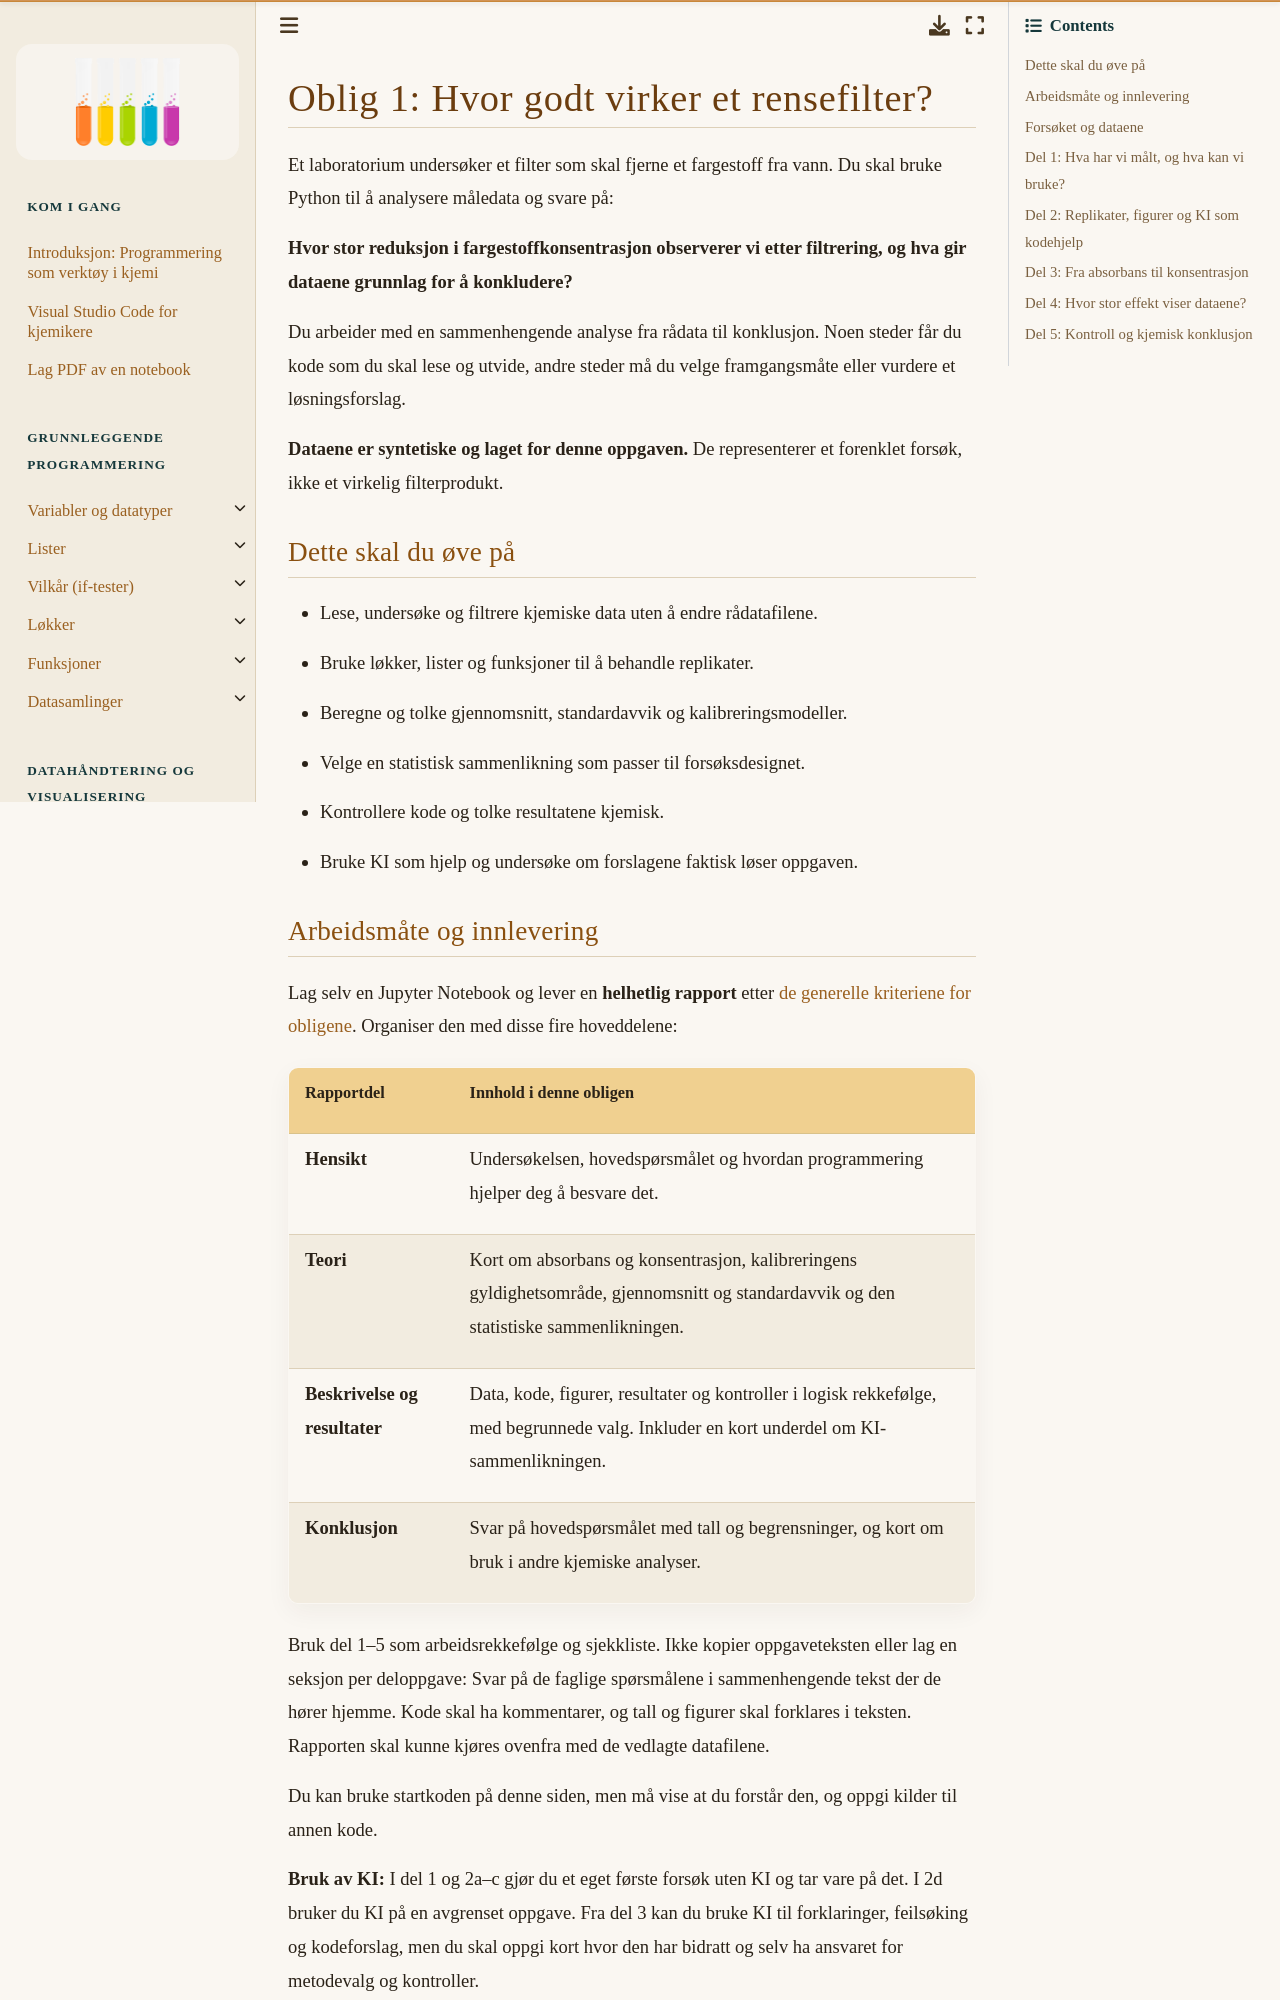

repository: andreasdh/programmering-i-kjemi · page: docs/obliger/oblig_datahandtering.html · generator: jekyll

# Oblig 1: Hvor godt virker et rensefilter?

Et laboratorium undersøker et filter som skal fjerne et fargestoff fra vann. Du skal bruke Python til å analysere måledata og svare på:

**Hvor stor reduksjon i fargestoffkonsentrasjon observerer vi etter filtrering, og hva gir dataene grunnlag for å konkludere?**

Du arbeider med en sammenhengende analyse fra rådata til konklusjon. Noen steder får du kode som du skal lese og utvide, andre steder må du velge framgangsmåte eller vurdere et løsningsforslag.

**Dataene er syntetiske og laget for denne oppgaven.** De representerer et forenklet forsøk, ikke et virkelig filterprodukt.

### Dette skal du øve på

- Lese, undersøke og filtrere kjemiske data uten å endre rådatafilene.
- Bruke løkker, lister og funksjoner til å behandle replikater.
- Beregne og tolke gjennomsnitt, standardavvik og kalibreringsmodeller.
- Velge en statistisk sammenlikning som passer til forsøksdesignet.
- Kontrollere kode og tolke resultatene kjemisk.
- Bruke KI som hjelp og undersøke om forslagene faktisk løser oppgaven.

### Arbeidsmåte og innlevering

Lag selv en Jupyter Notebook og lever en **helhetlig rapport** etter [de generelle kriteriene for obligene](https://andreasdh.github.io/programmering-i-kjemi/docs/obliger/obliger.html). Organiser den med disse fire hoveddelene:

| Rapportdel | Innhold i denne obligen |
|---|---|
| **Hensikt** | Undersøkelsen, hovedspørsmålet og hvordan programmering hjelper deg å besvare det. |
| **Teori** | Kort om absorbans og konsentrasjon, kalibreringens gyldighetsområde, gjennomsnitt og standardavvik og den statistiske sammenlikningen. |
| **Beskrivelse og resultater** | Data, kode, figurer, resultater og kontroller i logisk rekkefølge, med begrunnede valg. Inkluder en kort underdel om KI-sammenlikningen. |
| **Konklusjon** | Svar på hovedspørsmålet med tall og begrensninger, og kort om bruk i andre kjemiske analyser. |

Bruk del 1–5 som arbeidsrekkefølge og sjekkliste. Ikke kopier oppgaveteksten eller lag en seksjon per deloppgave: Svar på de faglige spørsmålene i sammenhengende tekst der de hører hjemme. Kode skal ha kommentarer, og tall og figurer skal forklares i teksten. Rapporten skal kunne kjøres ovenfra med de vedlagte datafilene.

Du kan bruke startkoden på denne siden, men må vise at du forstår den, og oppgi kilder til annen kode.

**Bruk av KI:** I del 1 og 2a–c gjør du et eget første forsøk uten KI og tar vare på det. I 2d bruker du KI på en avgrenset oppgave. Fra del 3 kan du bruke KI til forklaringer, feilsøking og kodeforslag, men du skal oppgi kort hvor den har bidratt og selv ha ansvaret for metodevalg og kontroller.

Du vurderes på analysen, forklaringene og kontrollene dine, ikke på lange KI-samtaler eller avansert kode. Hintene er valgfrie.
